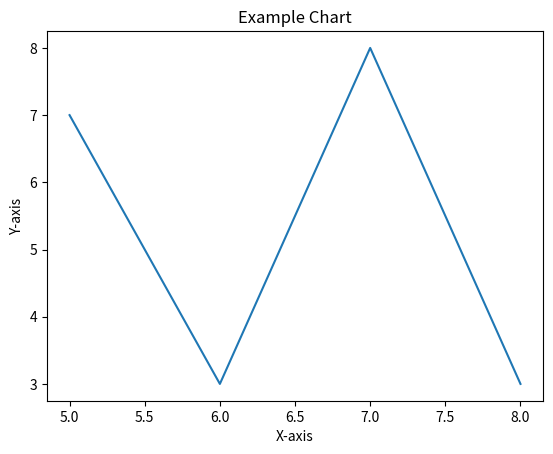

Reproduce this figure in Python.
#this is for graph plotting
from matplotlib import pyplot as plt

x,y = [5,6,7,8],[7,3,8,3]
plt.title("Example Chart")
plt.ylabel('Y-axis')
plt.xlabel('X-axis')
plt.plot(x,y)
plt.show()


#vid28-31